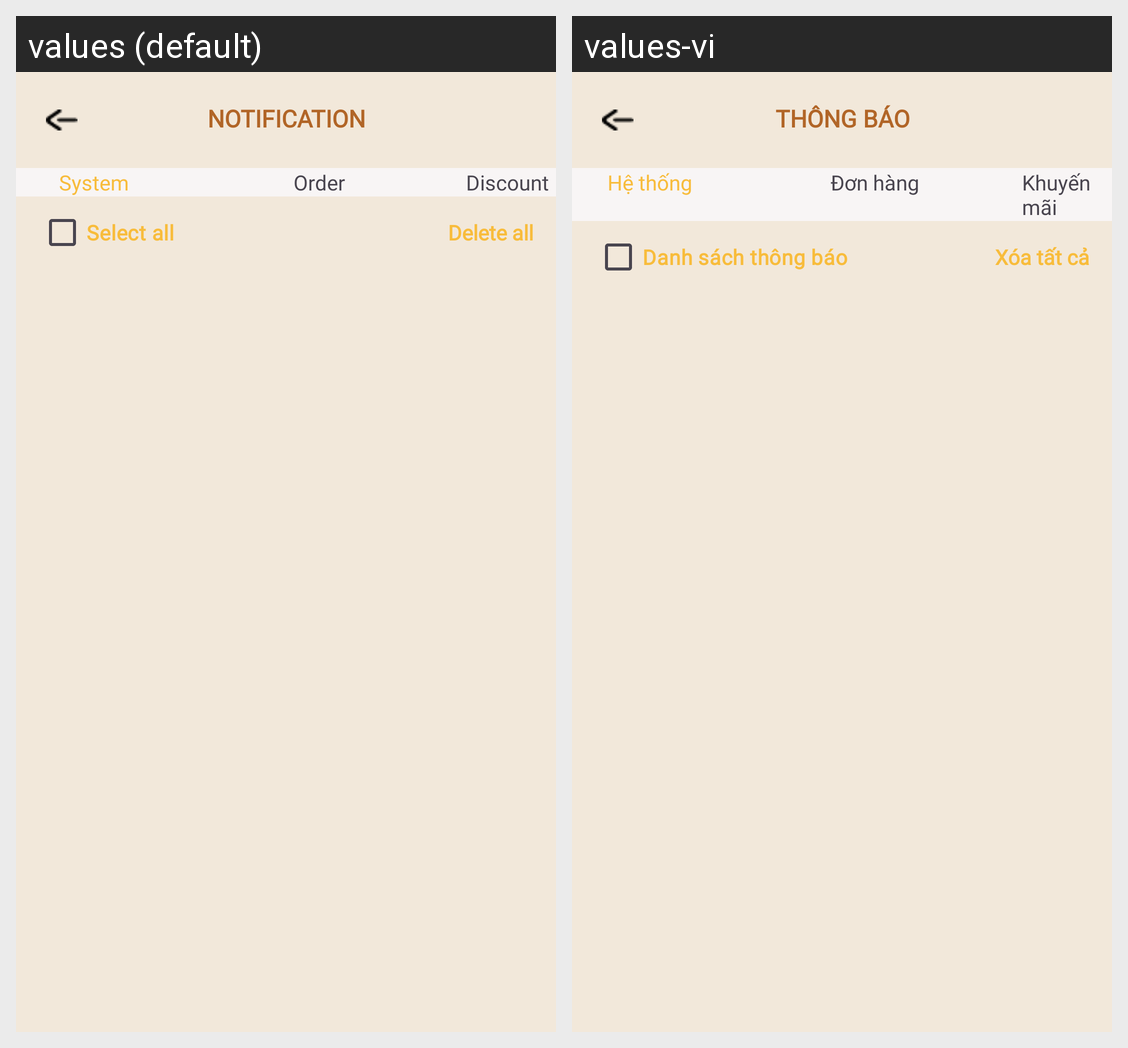

Here is an Android app screen in its default locale and in the app's own translations. Write out the translated-string differences for the strings that appear on this screen.
Android screen res/layout/activity_notification_from_setting.xml rendered under 2 locales, left to right: values (default), values-vi. Device: Nexus 5 (rendered at 1080×1920; each locale shown at half size, 540×960, under a caption strip naming it); theme Theme.Client_app.
Strings drawn on this screen, with the default value and each locale's value (text and hints the layout hard-codes, and strings that could not be matched under every locale, appear in the picture but are not listed):

title_notification_notification
  values: NOTIFICATION
  values-vi: THÔNG BÁO

title_notification_system
  values: System
  values-vi: Hệ thống

title_notification_order
  values: Order
  values-vi: Đơn hàng

title_notification_discount
  values: Discount
  values-vi: Khuyến mãi

title_notification_selectall
  values: Select all
  values-vi: Danh sách thông báo

title_notification_deleteall
  values: Delete all
  values-vi: Xóa tất cả
